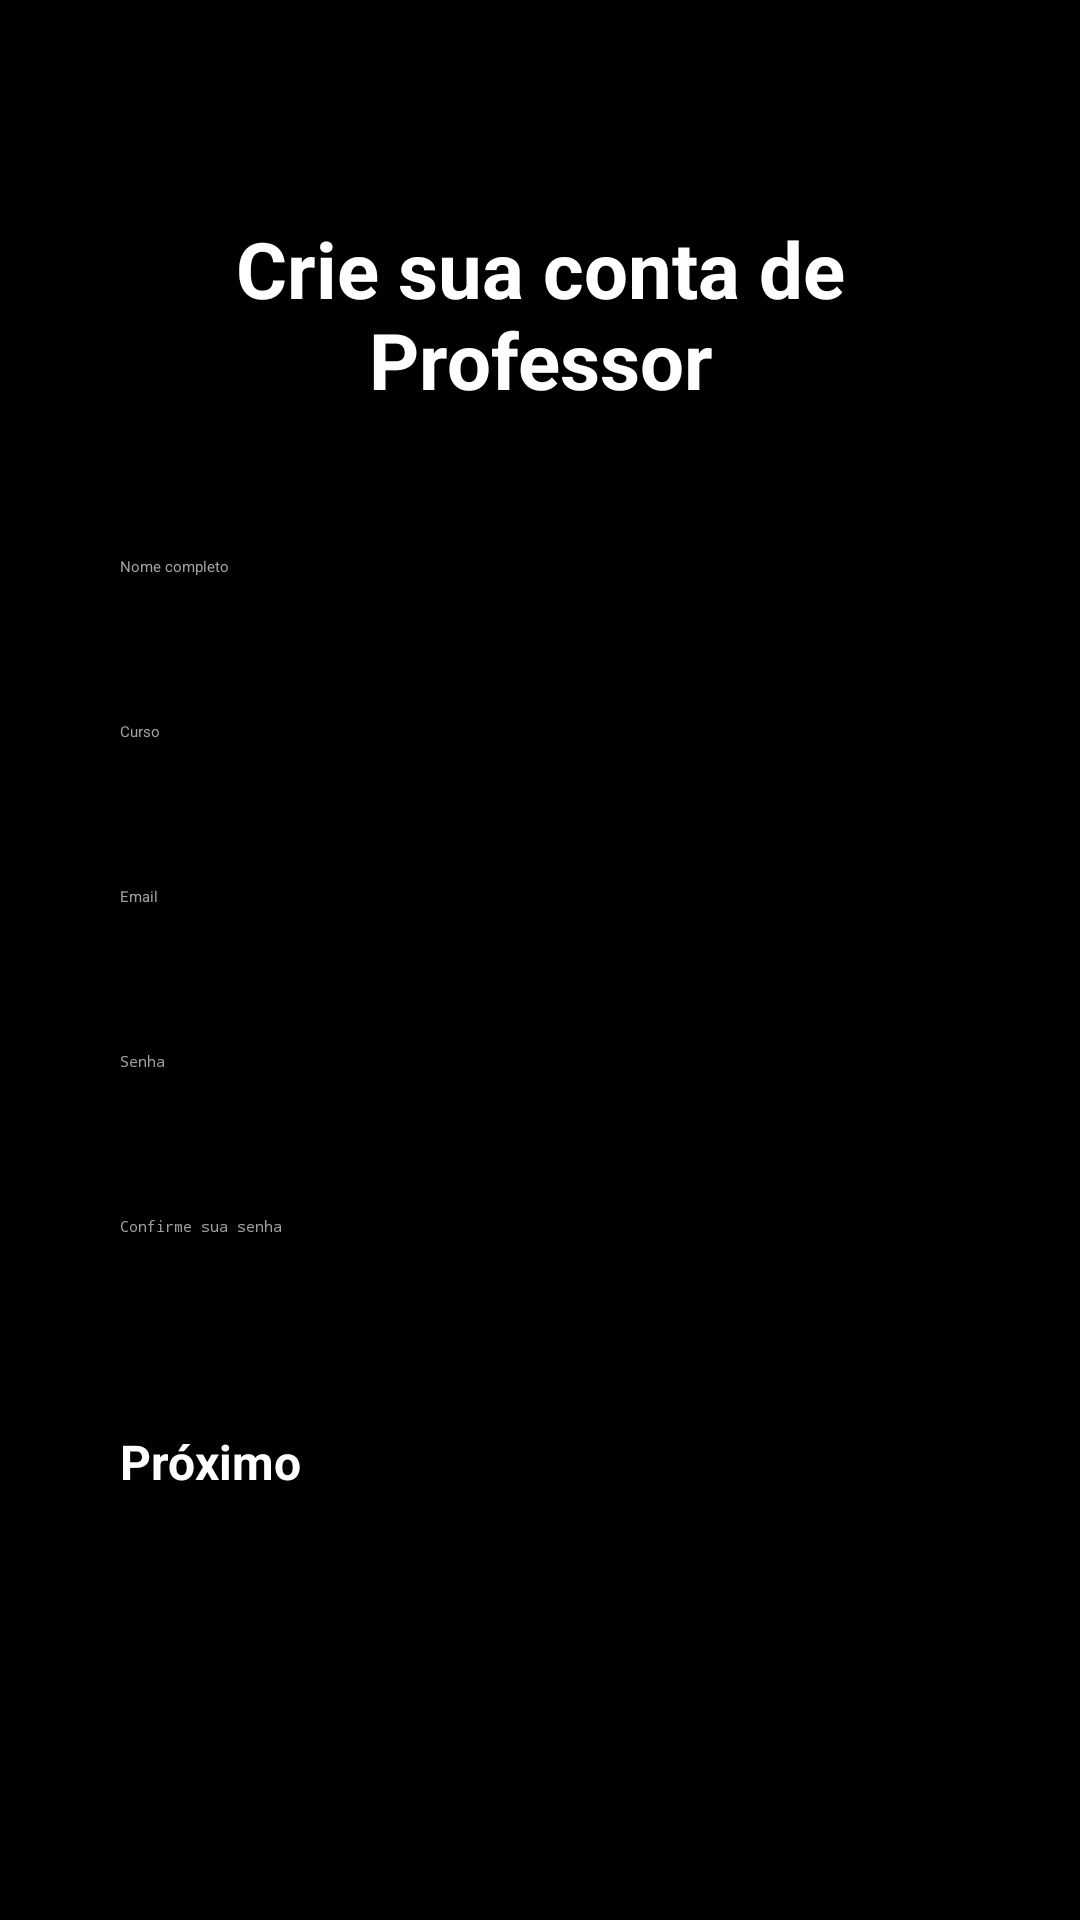

Here is an Android app screen rendered from its layout file. Give the layout XML and the strings, colors and styles it references.
<!-- AndroidManifest.xml: application theme Theme.PresenteApp -->
<!-- res/layout/activity_teacher_registration.xml -->
<?xml version="1.0" encoding="utf-8"?>
<androidx.constraintlayout.widget.ConstraintLayout xmlns:android="http://schemas.android.com/apk/res/android"
    xmlns:app="http://schemas.android.com/apk/res-auto"
    xmlns:tools="http://schemas.android.com/tools"
    android:layout_width="match_parent"
    android:layout_height="match_parent"
    android:background="#010101"
    android:padding="24dp"
    tools:context=".activities.activity_teacher_registration">

    
    <TextView
        android:id="@+id/registrationTitle"
        android:layout_width="0dp"
        android:layout_height="wrap_content"
        android:layout_marginTop="48dp"
        android:text="Crie sua conta de Professor"
        android:textColor="#FFFFFF"
        android:textSize="26sp"
        android:textStyle="bold"
        android:gravity="center"
        app:layout_constraintEnd_toEndOf="parent"
        app:layout_constraintStart_toStartOf="parent"
        app:layout_constraintTop_toTopOf="parent" />

    
    <EditText
        android:id="@+id/nameEditText"
        android:layout_width="0dp"
        android:layout_height="wrap_content"
        android:layout_marginTop="32dp"
        android:background="@drawable/edit_text_background"
        android:hint="Nome completo"
        android:inputType="textPersonName"
        android:padding="16dp"
        android:textColor="#FFFFFF"
        android:textColorHint="#A0A0A0"
        app:layout_constraintEnd_toEndOf="parent"
        app:layout_constraintStart_toStartOf="parent"
        app:layout_constraintTop_toBottomOf="@id/registrationTitle" />

    
    <EditText
        android:id="@+id/courseEditText"
        android:layout_width="0dp"
        android:layout_height="wrap_content"
        android:layout_marginTop="16dp"
        android:background="@drawable/edit_text_background"
        android:hint="Curso"
        android:inputType="textCapWords"
        android:padding="16dp"
        android:textColor="#FFFFFF"
        android:textColorHint="#A0A0A0"
        app:layout_constraintEnd_toEndOf="parent"
        app:layout_constraintStart_toStartOf="parent"
        app:layout_constraintTop_toBottomOf="@id/nameEditText" />

    
    <EditText
        android:id="@+id/emailEditText"
        android:layout_width="0dp"
        android:layout_height="wrap_content"
        android:layout_marginTop="16dp"
        android:background="@drawable/edit_text_background"
        android:hint="Email"
        android:inputType="textEmailAddress"
        android:padding="16dp"
        android:textColor="#FFFFFF"
        android:textColorHint="#A0A0A0"
        app:layout_constraintEnd_toEndOf="parent"
        app:layout_constraintStart_toStartOf="parent"
        app:layout_constraintTop_toBottomOf="@id/courseEditText" />

    
    <EditText
        android:id="@+id/passwordEditText"
        android:layout_width="0dp"
        android:layout_height="wrap_content"
        android:layout_marginTop="16dp"
        android:background="@drawable/edit_text_background"
        android:hint="Senha"
        android:inputType="textPassword"
        android:padding="16dp"
        android:textColor="#FFFFFF"
        android:textColorHint="#A0A0A0"
        app:layout_constraintEnd_toEndOf="parent"
        app:layout_constraintStart_toStartOf="parent"
        app:layout_constraintTop_toBottomOf="@id/emailEditText" />

    
    <EditText
        android:id="@+id/confirmPasswordEditText"
        android:layout_width="0dp"
        android:layout_height="wrap_content"
        android:layout_marginTop="16dp"
        android:background="@drawable/edit_text_background"
        android:hint="Confirme sua senha"
        android:inputType="textPassword"
        android:padding="16dp"
        android:textColor="#FFFFFF"
        android:textColorHint="#A0A0A0"
        app:layout_constraintEnd_toEndOf="parent"
        app:layout_constraintStart_toStartOf="parent"
        app:layout_constraintTop_toBottomOf="@id/passwordEditText" />

    
    <Button
        android:id="@+id/nextButton"
        android:layout_width="0dp"
        android:layout_height="wrap_content"
        android:layout_marginTop="32dp"
        android:backgroundTint="#28A745"
        android:padding="16dp"
        android:text="Próximo"
        android:textColor="#FFFFFF"
        android:textSize="16sp"
        android:textStyle="bold"
        app:layout_constraintEnd_toEndOf="parent"
        app:layout_constraintStart_toStartOf="parent"
        app:layout_constraintTop_toBottomOf="@id/confirmPasswordEditText" />

</androidx.constraintlayout.widget.ConstraintLayout>
<!-- resources referenced by this layout -->
<resources>
  <style name="Theme.PresenteApp" parent="Base.Theme.PresenteApp" />
  <style name="Base.Theme.PresenteApp" parent="Theme.Material3.DayNight.NoActionBar">
          
          
      </style>
</resources>
